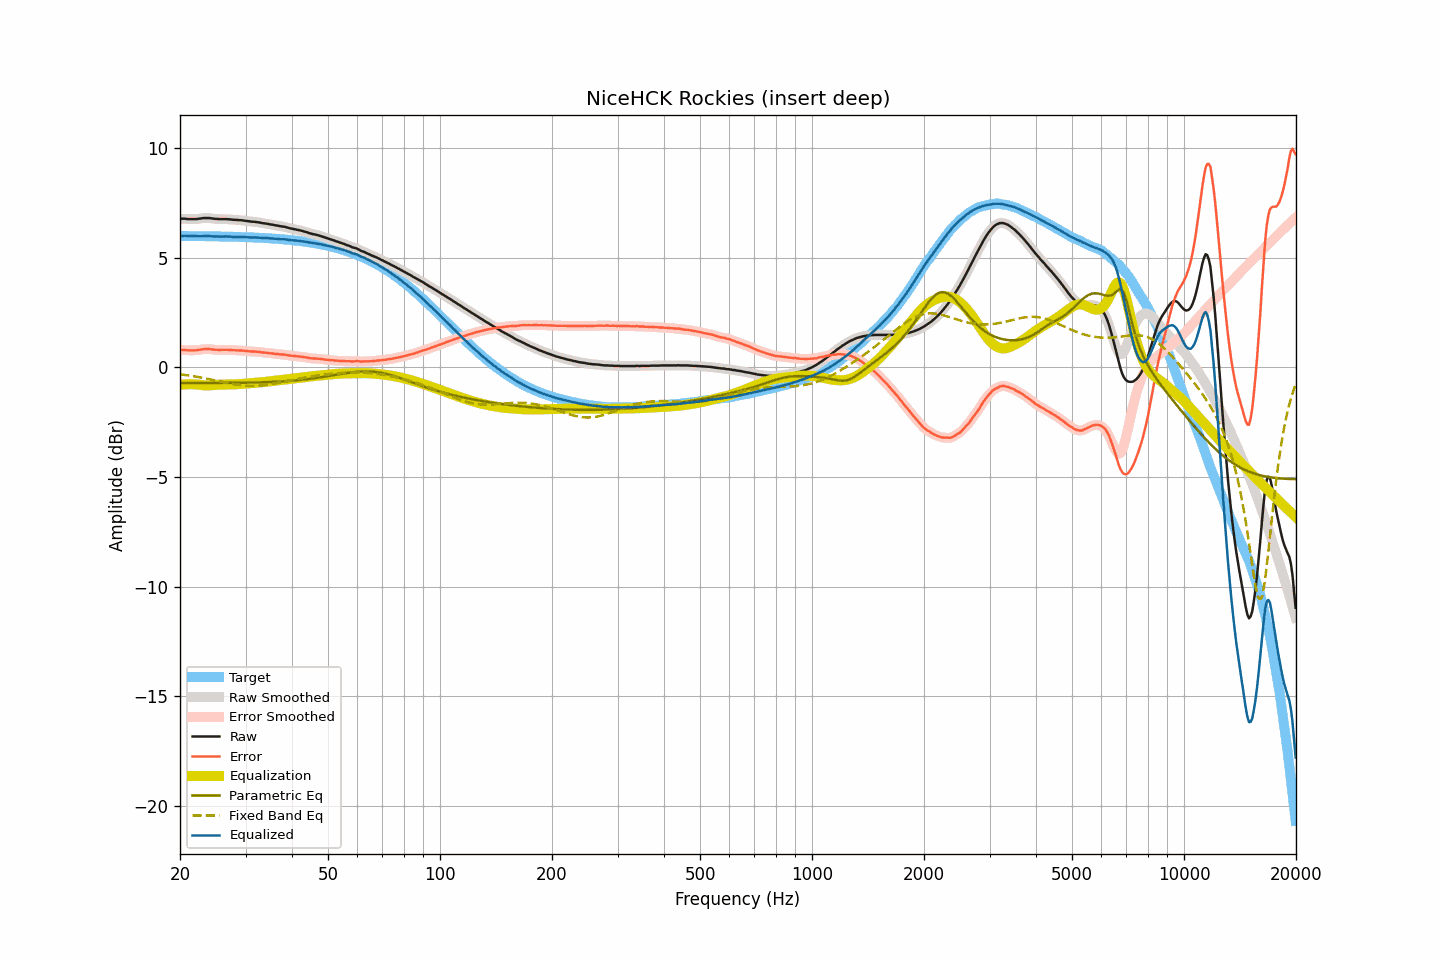

The file beside this chart, header and first rows:
frequency, raw, smoothed, error, error_smoothed, equalization, parametric_eq, fixed_band_eq, equalized_raw, equalized_smoothed, target
20.00, 6.77, 6.77, 0.79, 0.79, -0.80, -0.72, -0.32, 5.98, 5.98, 5.99
20.20, 6.77, 6.77, 0.79, 0.79, -0.79, -0.72, -0.33, 5.98, 5.99, 5.99
20.40, 6.77, 6.77, 0.79, 0.79, -0.78, -0.72, -0.34, 5.99, 5.99, 5.99
20.61, 6.77, 6.77, 0.79, 0.79, -0.78, -0.72, -0.35, 6.00, 5.99, 5.98
20.81, 6.76, 6.76, 0.78, 0.78, -0.77, -0.72, -0.36, 5.99, 5.99, 5.98
21.02, 6.75, 6.76, 0.77, 0.77, -0.77, -0.72, -0.37, 5.98, 5.99, 5.98
21.23, 6.75, 6.75, 0.77, 0.77, -0.77, -0.72, -0.38, 5.98, 5.98, 5.98
21.44, 6.75, 6.75, 0.77, 0.77, -0.77, -0.72, -0.39, 5.98, 5.98, 5.98
21.66, 6.75, 6.75, 0.77, 0.77, -0.77, -0.72, -0.40, 5.98, 5.98, 5.98
21.87, 6.75, 6.75, 0.77, 0.77, -0.78, -0.72, -0.42, 5.98, 5.98, 5.98
22.09, 6.75, 6.76, 0.77, 0.78, -0.78, -0.72, -0.43, 5.97, 5.98, 5.98
22.31, 6.76, 6.76, 0.79, 0.78, -0.79, -0.72, -0.44, 5.97, 5.97, 5.98
22.54, 6.77, 6.77, 0.80, 0.80, -0.80, -0.72, -0.45, 5.98, 5.97, 5.98
22.76, 6.78, 6.78, 0.81, 0.81, -0.81, -0.72, -0.47, 5.98, 5.98, 5.98
22.99, 6.79, 6.79, 0.82, 0.82, -0.82, -0.72, -0.48, 5.98, 5.98, 5.98
23.22, 6.80, 6.80, 0.83, 0.83, -0.82, -0.72, -0.50, 5.98, 5.98, 5.97
23.45, 6.80, 6.81, 0.83, 0.83, -0.83, -0.72, -0.51, 5.98, 5.98, 5.97
23.69, 6.80, 6.81, 0.83, 0.83, -0.83, -0.72, -0.52, 5.98, 5.98, 5.97
23.92, 6.80, 6.80, 0.83, 0.83, -0.83, -0.72, -0.54, 5.98, 5.98, 5.97
24.16, 6.79, 6.79, 0.82, 0.82, -0.82, -0.72, -0.55, 5.97, 5.97, 5.97
24.40, 6.78, 6.78, 0.81, 0.81, -0.82, -0.72, -0.57, 5.97, 5.97, 5.97
24.65, 6.77, 6.77, 0.81, 0.81, -0.81, -0.72, -0.59, 5.96, 5.96, 5.97
24.89, 6.76, 6.77, 0.80, 0.80, -0.80, -0.72, -0.60, 5.96, 5.96, 5.97
25.14, 6.76, 6.76, 0.80, 0.79, -0.80, -0.72, -0.62, 5.96, 5.96, 5.97
25.39, 6.75, 6.76, 0.79, 0.79, -0.80, -0.72, -0.63, 5.96, 5.96, 5.96
25.65, 6.75, 6.75, 0.79, 0.79, -0.79, -0.72, -0.65, 5.96, 5.96, 5.96
25.91, 6.75, 6.75, 0.79, 0.79, -0.79, -0.72, -0.66, 5.96, 5.96, 5.96
26.16, 6.75, 6.75, 0.79, 0.80, -0.79, -0.72, -0.68, 5.96, 5.96, 5.96
26.43, 6.75, 6.75, 0.80, 0.80, -0.79, -0.72, -0.69, 5.96, 5.96, 5.96
26.69, 6.75, 6.75, 0.80, 0.80, -0.79, -0.71, -0.71, 5.96, 5.96, 5.96
26.96, 6.74, 6.75, 0.79, 0.79, -0.79, -0.71, -0.72, 5.95, 5.96, 5.95
27.23, 6.74, 6.74, 0.79, 0.79, -0.79, -0.71, -0.74, 5.96, 5.95, 5.95
27.50, 6.73, 6.73, 0.78, 0.78, -0.78, -0.71, -0.75, 5.95, 5.95, 5.95
27.77, 6.72, 6.73, 0.78, 0.78, -0.78, -0.71, -0.77, 5.94, 5.95, 5.95
28.05, 6.72, 6.72, 0.78, 0.77, -0.78, -0.71, -0.78, 5.95, 5.94, 5.95
28.33, 6.71, 6.72, 0.77, 0.77, -0.77, -0.71, -0.79, 5.94, 5.94, 5.94
28.62, 6.71, 6.71, 0.77, 0.77, -0.77, -0.71, -0.80, 5.94, 5.94, 5.94
28.90, 6.70, 6.71, 0.76, 0.77, -0.77, -0.71, -0.81, 5.94, 5.94, 5.94
29.19, 6.70, 6.70, 0.77, 0.76, -0.76, -0.71, -0.82, 5.94, 5.94, 5.94
29.48, 6.69, 6.69, 0.76, 0.76, -0.76, -0.71, -0.83, 5.94, 5.94, 5.94
29.78, 6.68, 6.68, 0.75, 0.75, -0.75, -0.71, -0.84, 5.93, 5.93, 5.93
30.08, 6.67, 6.67, 0.74, 0.74, -0.74, -0.70, -0.84, 5.93, 5.93, 5.93
30.38, 6.66, 6.66, 0.74, 0.74, -0.74, -0.70, -0.85, 5.93, 5.93, 5.93
30.68, 6.65, 6.65, 0.73, 0.73, -0.73, -0.70, -0.85, 5.92, 5.92, 5.92
30.99, 6.64, 6.64, 0.72, 0.72, -0.73, -0.70, -0.85, 5.92, 5.92, 5.92
31.30, 6.63, 6.64, 0.72, 0.72, -0.72, -0.70, -0.85, 5.91, 5.92, 5.92
31.61, 6.63, 6.63, 0.72, 0.72, -0.71, -0.70, -0.85, 5.92, 5.92, 5.92
31.93, 6.62, 6.62, 0.71, 0.71, -0.71, -0.69, -0.85, 5.92, 5.91, 5.91
32.24, 6.61, 6.62, 0.70, 0.71, -0.70, -0.69, -0.85, 5.91, 5.91, 5.91
32.57, 6.60, 6.60, 0.70, 0.70, -0.70, -0.69, -0.84, 5.91, 5.91, 5.91
32.89, 6.59, 6.59, 0.69, 0.69, -0.69, -0.69, -0.84, 5.90, 5.90, 5.90
33.22, 6.57, 6.58, 0.68, 0.68, -0.68, -0.69, -0.83, 5.89, 5.90, 5.90
33.55, 6.56, 6.56, 0.67, 0.67, -0.67, -0.68, -0.82, 5.89, 5.89, 5.89
33.89, 6.55, 6.55, 0.66, 0.66, -0.66, -0.68, -0.81, 5.89, 5.89, 5.89
34.23, 6.54, 6.54, 0.66, 0.66, -0.66, -0.68, -0.80, 5.89, 5.89, 5.89
34.57, 6.53, 6.53, 0.65, 0.65, -0.65, -0.68, -0.79, 5.89, 5.88, 5.88
34.92, 6.51, 6.52, 0.64, 0.64, -0.64, -0.67, -0.78, 5.87, 5.88, 5.88
35.27, 6.50, 6.50, 0.63, 0.63, -0.63, -0.67, -0.77, 5.87, 5.87, 5.87
35.62, 6.49, 6.49, 0.63, 0.62, -0.62, -0.67, -0.76, 5.87, 5.87, 5.87
35.97, 6.47, 6.48, 0.61, 0.62, -0.62, -0.66, -0.74, 5.86, 5.86, 5.86
... 635 more rows
